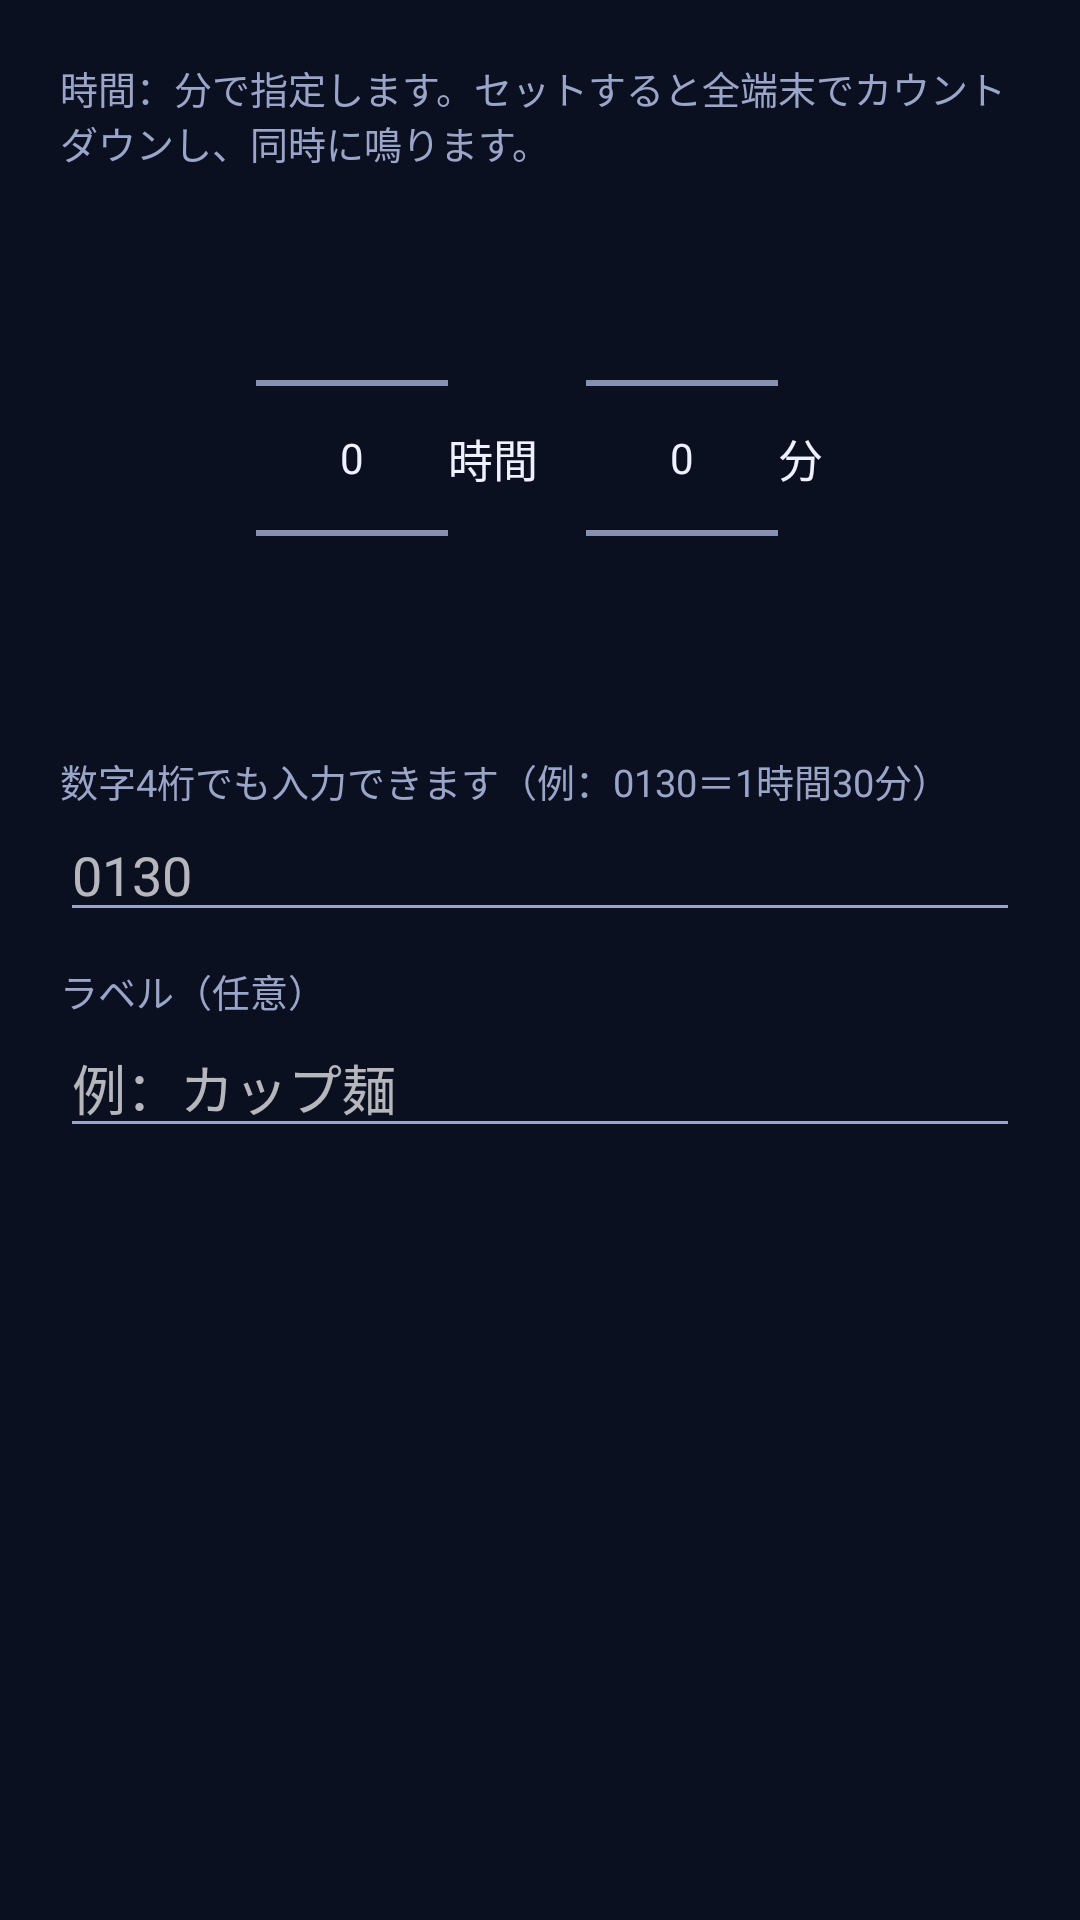

Reconstruct the res/layout file that produces this screen, plus the resources it refers to.
<!-- AndroidManifest.xml: application theme Theme.SyncAlarm -->
<!-- res/layout/dialog_timer.xml -->
<?xml version="1.0" encoding="utf-8"?>
<LinearLayout xmlns:android="http://schemas.android.com/apk/res/android"
    android:layout_width="match_parent"
    android:layout_height="wrap_content"
    android:orientation="vertical"
    android:padding="20dp">

    <TextView
        android:layout_width="match_parent"
        android:layout_height="wrap_content"
        android:text="時間：分で指定します。セットすると全端末でカウントダウンし、同時に鳴ります。"
        android:textColor="@color/muted"
        android:textSize="12.5sp" />

    <LinearLayout
        android:layout_width="match_parent"
        android:layout_height="wrap_content"
        android:layout_marginTop="6dp"
        android:gravity="center"
        android:orientation="horizontal">

        <NumberPicker
            android:id="@+id/hoursPicker"
            android:layout_width="wrap_content"
            android:layout_height="wrap_content" />

        <TextView
            android:layout_width="wrap_content"
            android:layout_height="wrap_content"
            android:layout_marginEnd="16dp"
            android:text="時間"
            android:textColor="@color/text"
            android:textSize="15sp" />

        <NumberPicker
            android:id="@+id/minutesPicker"
            android:layout_width="wrap_content"
            android:layout_height="wrap_content" />

        <TextView
            android:layout_width="wrap_content"
            android:layout_height="wrap_content"
            android:text="分"
            android:textColor="@color/text"
            android:textSize="15sp" />
    </LinearLayout>

    <TextView
        android:layout_width="match_parent"
        android:layout_height="wrap_content"
        android:layout_marginTop="8dp"
        android:text="数字4桁でも入力できます（例：0130＝1時間30分）"
        android:textColor="@color/muted"
        android:textSize="12.5sp" />

    <EditText
        android:id="@+id/digitsInput"
        android:layout_width="match_parent"
        android:layout_height="wrap_content"
        android:hint="0130"
        android:inputType="number"
        android:maxLength="4"
        android:maxLines="1" />

    <TextView
        android:layout_width="match_parent"
        android:layout_height="wrap_content"
        android:layout_marginTop="10dp"
        android:text="ラベル（任意）"
        android:textColor="@color/muted"
        android:textSize="12.5sp" />

    <EditText
        android:id="@+id/labelInput"
        android:layout_width="match_parent"
        android:layout_height="wrap_content"
        android:hint="例：カップ麺"
        android:inputType="text"
        android:maxLines="1" />
</LinearLayout>
<!-- resources referenced by this layout -->
<resources>
  <color name="muted">#9AA5C9</color>
  <color name="text">#EEF1FF</color>
  <style name="Theme.SyncAlarm" parent="Theme.AppCompat.NoActionBar">
          <item name="colorPrimary">@color/accent</item>
          <item name="colorAccent">@color/accent</item>
          <item name="android:windowBackground">@color/bg</item>
          <item name="android:statusBarColor">@color/bg</item>
          <item name="android:textColorPrimary">@color/text</item>
          <item name="android:textColorSecondary">@color/muted</item>
      </style>
  <color name="accent">#FFB020</color>
  <color name="bg">#0B1020</color>
</resources>
